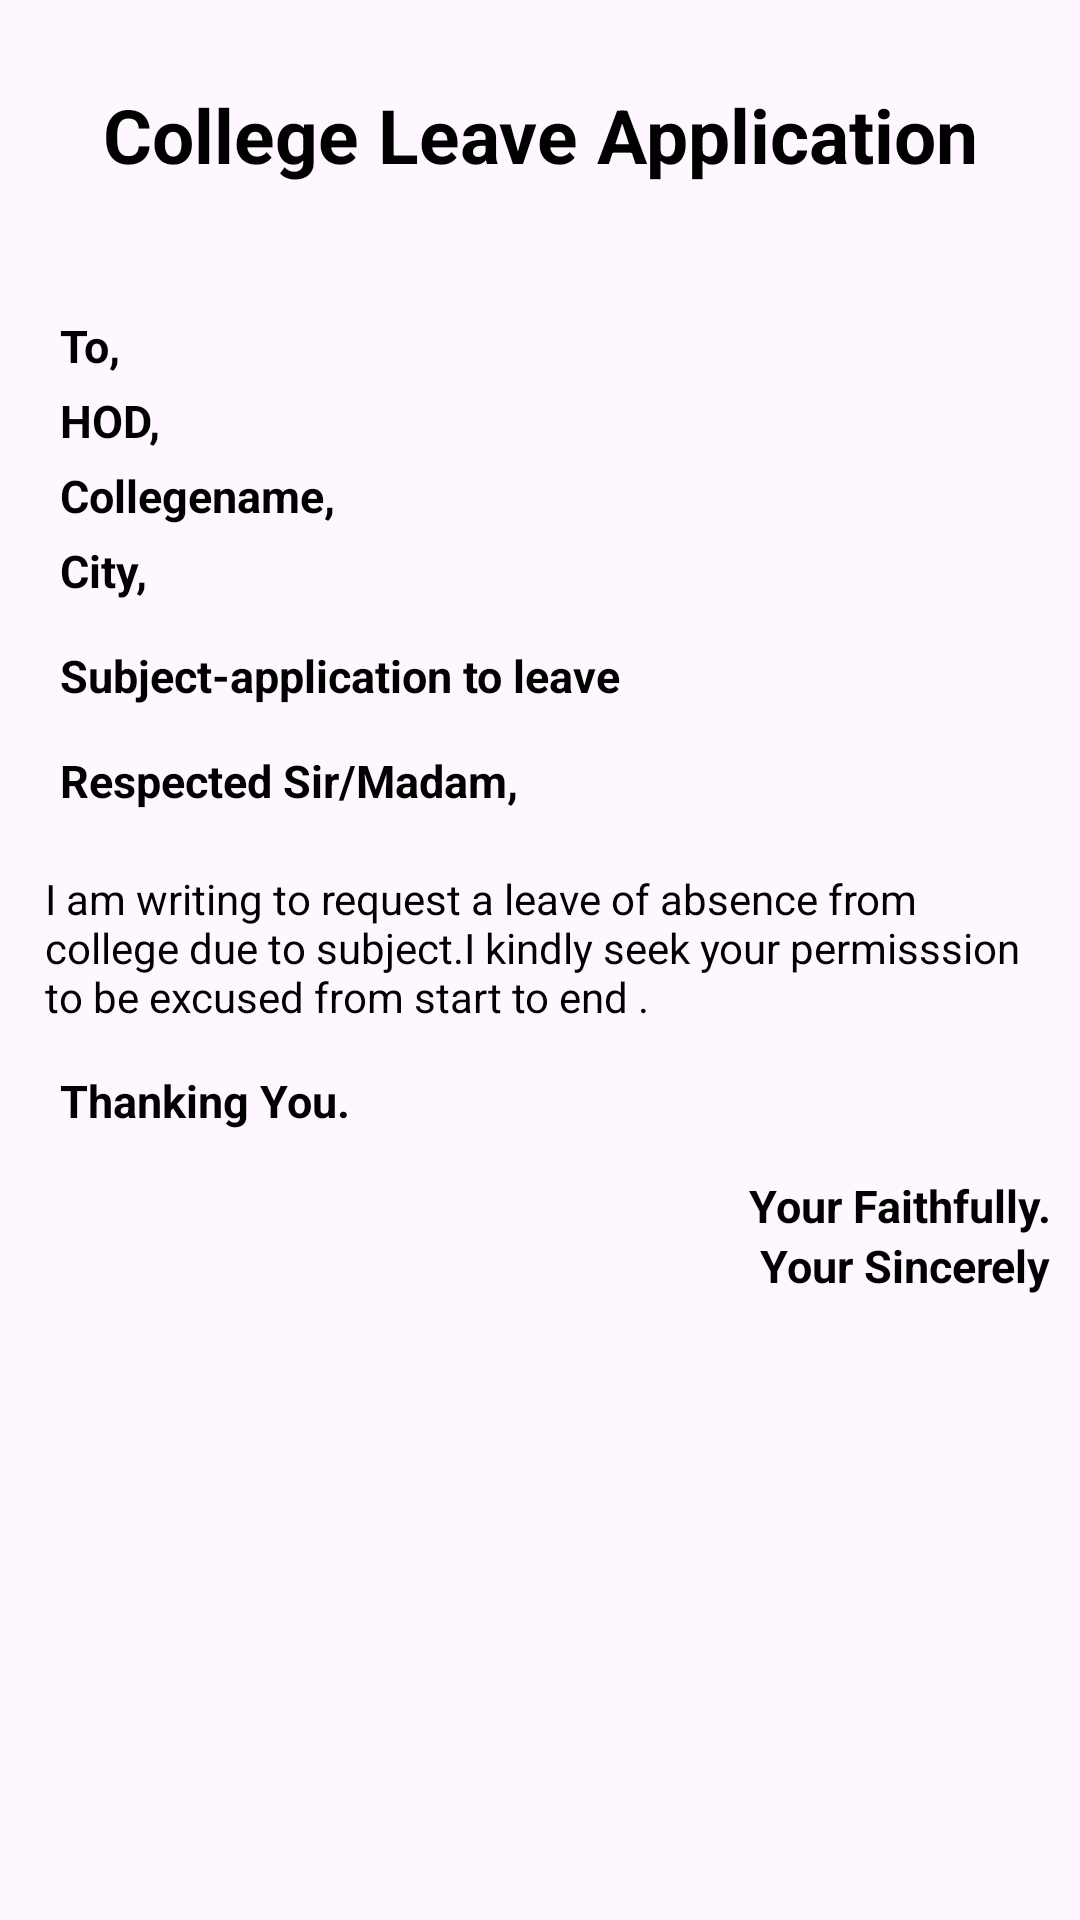

The Android layout XML behind this screen, and the referenced resources:
<!-- AndroidManifest.xml: application theme Theme.ApplicationGenerator -->
<!-- res/layout/activity_collegeap.xml -->
<?xml version="1.0" encoding="utf-8"?>
<LinearLayout xmlns:android="http://schemas.android.com/apk/res/android"
    xmlns:app="http://schemas.android.com/apk/res-auto"
    xmlns:tools="http://schemas.android.com/tools"
    android:layout_width="match_parent"
    android:layout_height="match_parent"
    android:orientation="vertical"
    tools:context=".collegeap">

    <TextView
        android:layout_width="match_parent"
        android:layout_height="50dp"
        android:text="College Leave Application"
        android:gravity="center"
        android:textColor="@color/black"
        android:textSize="25dp"
        android:textStyle="bold"
        android:layout_margin="20dp"/>
    <TextView
        android:layout_width="150dp"
        android:layout_height="25dp"
        android:text="To,"
        android:layout_marginLeft="20dp"
        android:textSize="15dp"
        android:textStyle="bold"
        android:textColor="@color/black"
        android:layout_marginTop="15dp"/>
    <TextView
        android:layout_width="150dp"
        android:layout_height="25dp"
        android:text="HOD,"
        android:textColor="@color/black"
        android:layout_marginLeft="20dp"
        android:textSize="15dp"
        android:textStyle="bold"
        />
    <TextView
        android:layout_width="match_parent"
        android:layout_height="25dp"
        android:text="Collegename,"
        android:textColor="@color/black"
        android:layout_marginLeft="20dp"
        android:textSize="15dp"
        android:textStyle="bold"
        android:id="@+id/schoolname"
        />
    <TextView
        android:layout_width="match_parent"
        android:layout_height="25dp"
        android:text="City,"
        android:layout_marginLeft="20dp"
        android:textColor="@color/black"
        android:textSize="15dp"
        android:textStyle="bold"
        android:id="@+id/schooladd"
        />

    <TextView
        android:layout_width="match_parent"
        android:layout_height="25dp"
        android:text="Subject-application to leave"
        android:layout_marginLeft="20dp"
        android:textSize="15dp"
        android:textColor="@color/black"
        android:textStyle="bold"
        android:id="@+id/subject"
        android:layout_marginTop="10dp"/>
    <TextView
        android:layout_width="match_parent"
        android:layout_height="25dp"
        android:text="Respected Sir/Madam,"
        android:layout_marginLeft="20dp"
        android:textSize="15dp"
        android:textColor="@color/black"
        android:textStyle="bold"
        android:layout_marginTop="10dp"/>
    <LinearLayout
        android:layout_width="match_parent"
        android:layout_height="wrap_content"
        android:layout_margin="10dp"
        android:orientation="vertical"
        android:gravity="center">
        <TextView
            android:layout_width="match_parent"
            android:layout_height="wrap_content"
            android:textColor="@color/black"
            android:layout_margin="5dp"
            android:id="@+id/para"
            android:text="I am writing to request a leave of absence from college due to subject.I kindly seek your permisssion to be excused from start to end ."/>

    </LinearLayout>

    <TextView
        android:layout_width="match_parent"
        android:layout_height="25dp"
        android:text="Thanking You."
        android:layout_marginLeft="20dp"
        android:textSize="15dp"
        android:textStyle="bold"
        android:textColor="@color/black"
        />
    <TextView
        android:layout_width="match_parent"
        android:layout_height="20dp"
        android:text="Your Faithfully."
        android:layout_marginLeft="20dp"
        android:layout_marginTop="10dp"
        android:textSize="15dp"
        android:textColor="@color/black"
        android:gravity="end"
        android:layout_marginRight="10dp"
        android:textStyle="bold"
        />
    <TextView
        android:layout_width="match_parent"
        android:layout_height="25dp"
        android:gravity="end"
        android:text="Your Sincerely"
        android:layout_marginLeft="20dp"
        android:textSize="15dp"
        android:textStyle="bold"
        android:id="@+id/endname"
        android:layout_marginRight="10dp"
        android:textColor="@color/black"
        />

</LinearLayout>
<!-- resources referenced by this layout -->
<resources>
  <style name="Theme.ApplicationGenerator" parent="Base.Theme.ApplicationGenerator" />
  <style name="Base.Theme.ApplicationGenerator" parent="Theme.Material3.DayNight.NoActionBar">
          
          
      </style>
  <!-- not gathered from this repository: default colours our renderer supplied (Android Studio template values) -->
  <color name="black">#FF000000</color>
</resources>
